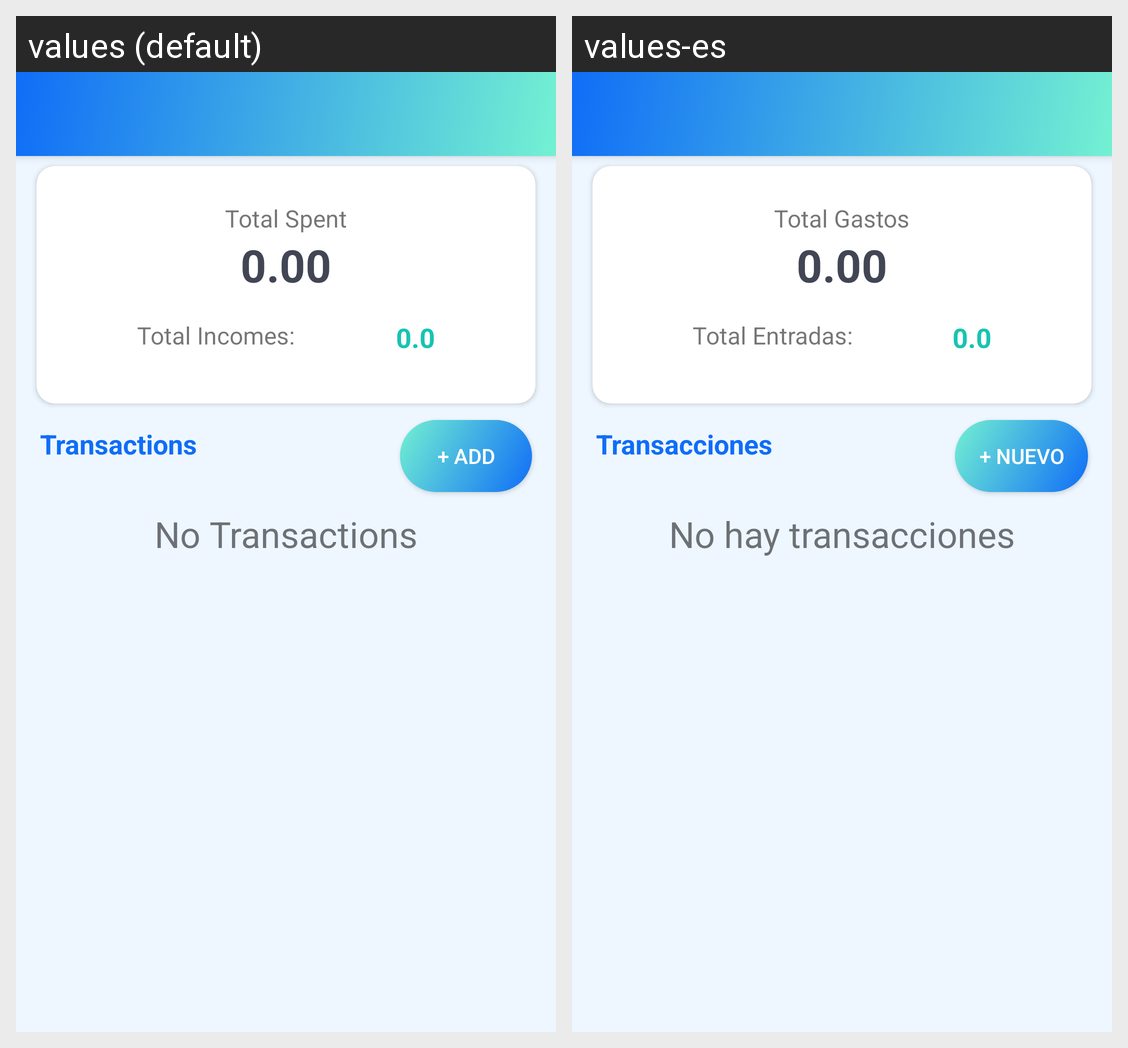

Translations of the strings shown on this Android screen, per locale in the grid:
Android screen res/layout/activity_project_transactions.xml rendered under 2 locales, left to right: values (default), values-es. Device: Nexus 5 (rendered at 1080×1920; each locale shown at half size, 540×960, under a caption strip naming it); theme AppTheme.
Strings drawn on this screen, with the default value and each locale's value (text and hints the layout hard-codes, and strings that could not be matched under every locale, appear in the picture but are not listed):

total_spent
  values: Total Spent
  values-es: Total Gastos

tv_amount
  values: 0.00
  values-es: 0.00

total_incomes
  values: Total Incomes:
  values-es: Total Entradas:

tv_total_incomes
  values: 0.0
  values-es: 0.0

lbl_transactions
  values: Transactions
  values-es: Transacciones

btn_add_trans
  values: + ADD
  values-es: + Nuevo

no_transactions
  values: No Transactions
  values-es: No hay transacciones

lbl_trans_amount
  values: 0.00
  values-es: 0.00
